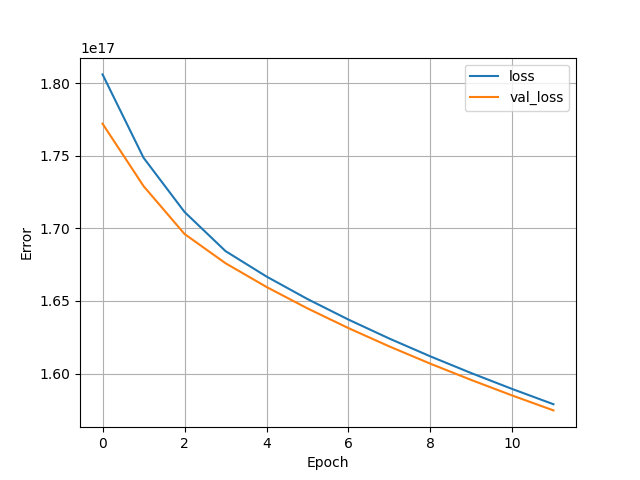

Values plotted in this chart, from the file beside it:
, loss, val_loss, epoch
0, 1.805947676823388e+17, 1.7720179505810637e+17, 0
1, 1.748576706274263e+17, 1.7290662160367616e+17, 1
2, 1.7112537840694067e+17, 1.6960946110988288e+17, 2
3, 1.6843076746503782e+17, 1.675965989168087e+17, 3
4, 1.666808259899556e+17, 1.659634461924393e+17, 4
5, 1.6512991329937e+17, 1.6448680207633613e+17, 5
6, 1.6371521979154432e+17, 1.631288708562944e+17, 6
7, 1.6240616529933107e+17, 1.6186489634081997e+17, 7
8, 1.611820824401019e+17, 1.60677715840598e+17, 8
9, 1.600281106270126e+17, 1.5955477087125504e+17, 9
10, 1.5893368424051507e+17, 1.5848673276382413e+17, 10
11, 1.57890282065494e+17, 1.5746623135442534e+17, 11
12, , , 12
13, , , 13
14, , , 14
15, , , 15
16, , , 16
17, , , 17
18, , , 18
19, , , 19
20, , , 20
21, , , 21
22, , , 22
23, , , 23
24, , , 24
25, , , 25
26, , , 26
27, , , 27
28, , , 28
29, , , 29
30, , , 30
31, , , 31
32, , , 32
33, , , 33
34, , , 34
35, , , 35
36, , , 36
37, , , 37
38, , , 38
39, , , 39
40, , , 40
41, , , 41
42, , , 42
43, , , 43
44, , , 44
45, , , 45
46, , , 46
47, , , 47
48, , , 48
49, , , 49
50, , , 50
51, , , 51
52, , , 52
53, , , 53
54, , , 54
55, , , 55
56, , , 56
57, , , 57
58, , , 58
59, , , 59
... 40 more rows
